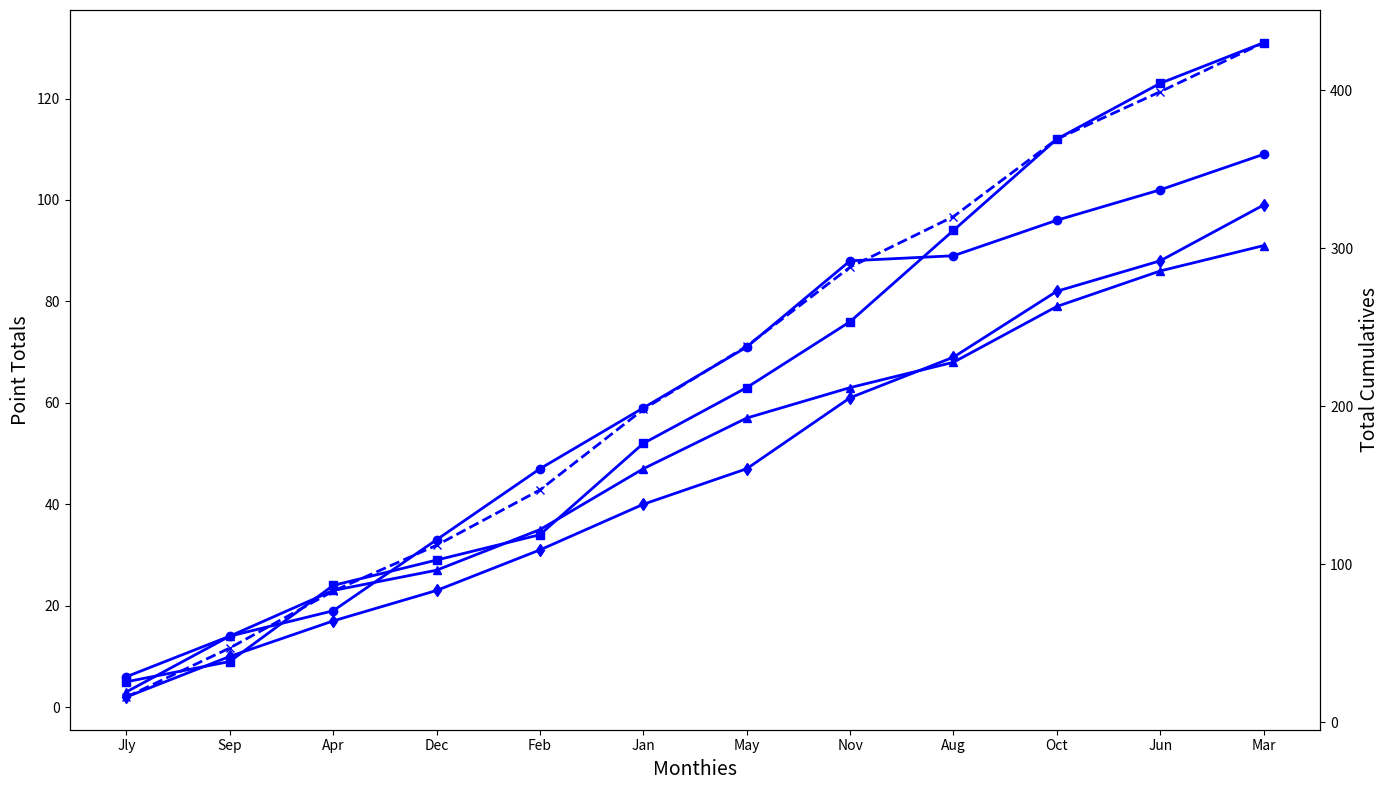

This figure's Python source:
import matplotlib.pyplot as plt
import numpy as np

months = ['Jly', 'Sep', 'Apr', 'Dec', 'Feb', 'Jan', 'May', 'Nov', 'Aug', 'Oct', 'Jun', 'Mar']
regions = ['Eastria', 'Northlandia', 'Westreach', 'Sunnyford']

points_norland = np.array([6, 14, 19, 33, 47, 59, 71, 88, 89, 96, 102, 109])
points_sunford = np.array([5, 9, 24, 29, 34, 52, 63, 76, 94, 112, 123, 131])
points_eastoria = np.array([2, 10, 17, 23, 31, 40, 47, 61, 69, 82, 88, 99])
points_westreach = np.array([3, 14, 23, 27, 35, 47, 57, 63, 68, 79, 86, 91])

fig, ax1 = plt.subplots(figsize=(14, 8))
ax2 = ax1.twinx()

cumulative_points = points_norland + points_sunford + points_eastoria + points_westreach
ax2.plot(months, cumulative_points, color='blue', linestyle='--', marker='x', linewidth=2)

ax1.plot(months, points_norland, marker='o', linestyle='-', color='blue', linewidth=2)
ax1.plot(months, points_sunford, marker='s', linestyle='-', color='blue', linewidth=2)
ax1.plot(months, points_eastoria, marker='d', linestyle='-', color='blue', linewidth=2)
ax1.plot(months, points_westreach, marker='^', linestyle='-', color='blue', linewidth=2)

ax1.set_xlabel('Monthies', fontsize=14)
ax1.set_ylabel('Point Totals', fontsize=14)
ax2.set_ylabel('Total Cumulatives', fontsize=14)

plt.tight_layout()
plt.show()
